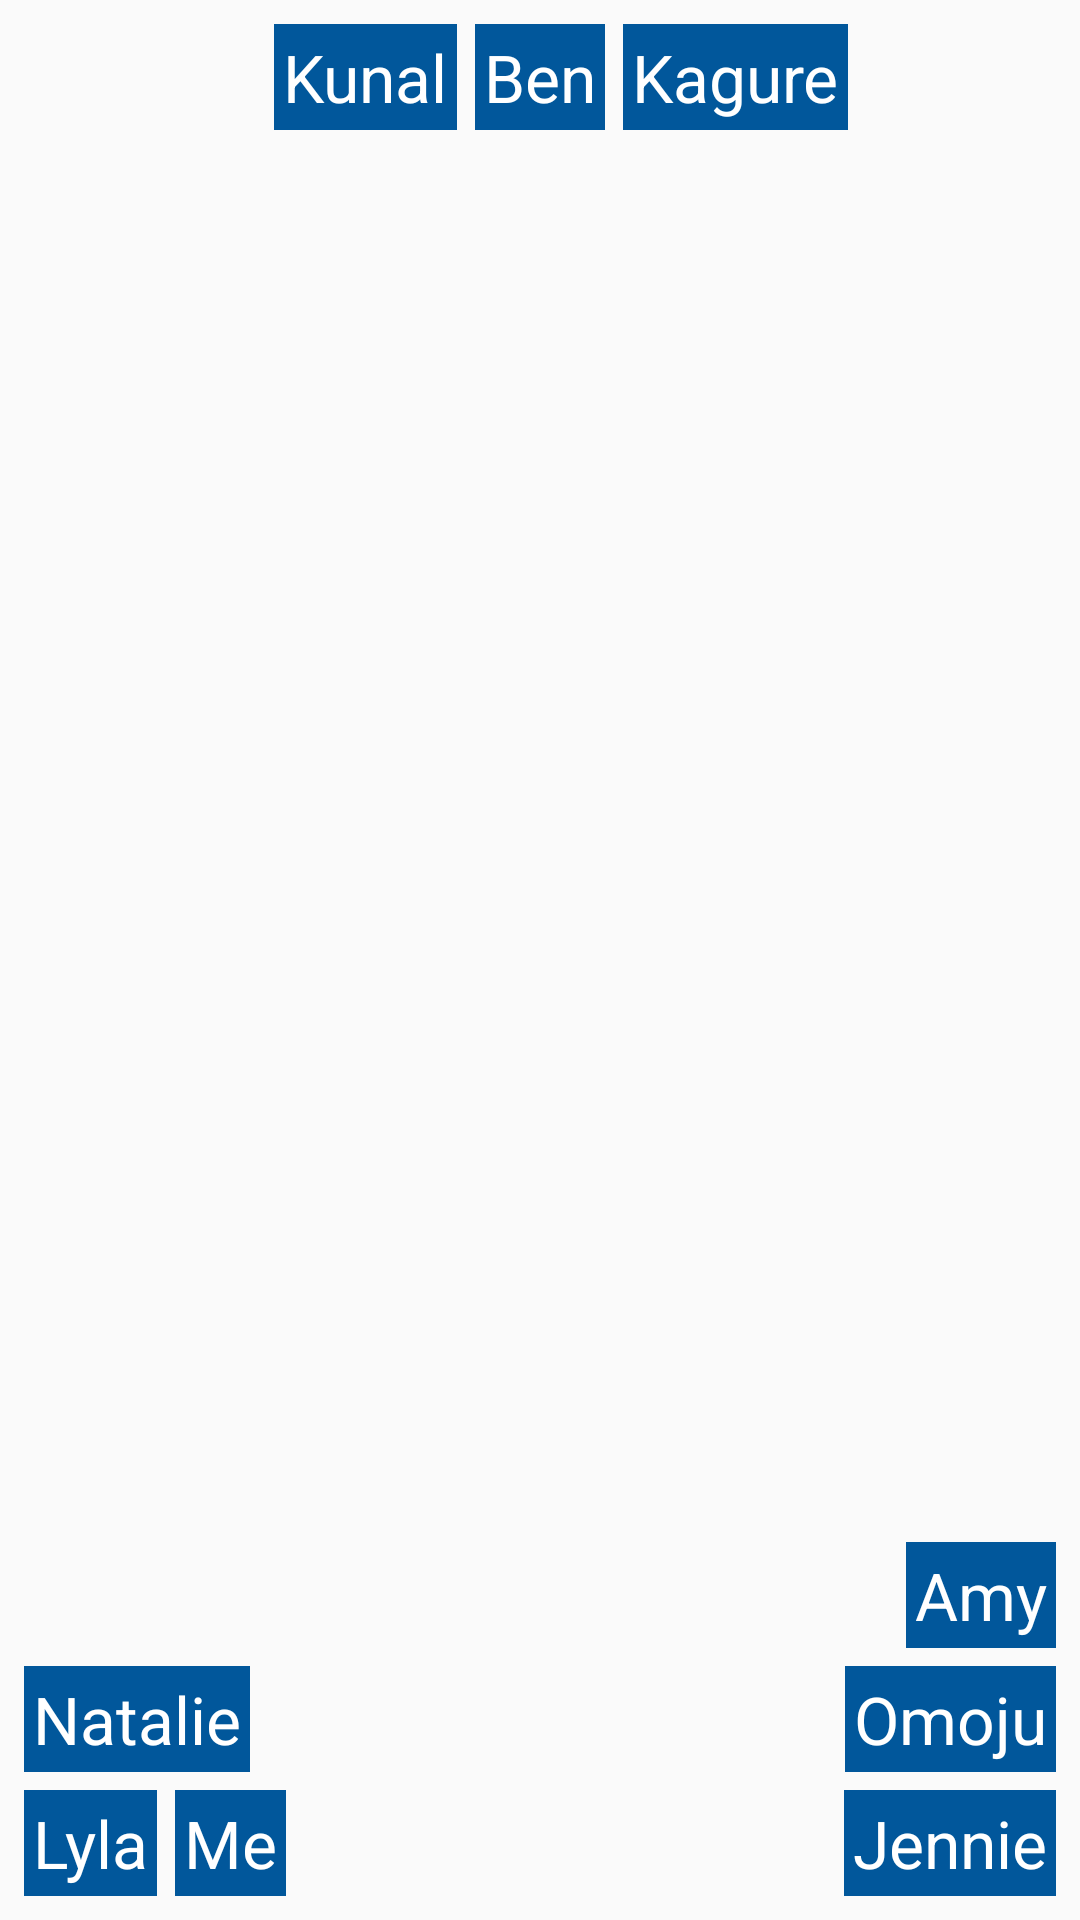

Reconstruct the res/layout file that produces this screen, plus the resources it refers to.
<!-- AndroidManifest.xml: application theme AppTheme -->
<!-- res/layout/activity_layouts_relative.xml -->
<?xml version="1.0" encoding="utf-8"?>
<RelativeLayout xmlns:android="http://schemas.android.com/apk/res/android"
  android:id="@+id/dad"
  android:layout_width="match_parent"
  android:layout_height="match_parent"
  android:padding="5dp">

  

  <TextView
    android:id="@+id/ben_text_view"
    android:layout_width="wrap_content"
    android:layout_height="wrap_content"
    android:layout_alignParentTop="true"
    android:layout_centerHorizontal="true"
    android:layout_margin="3dp"
    android:background="@color/blue"
    android:padding="3dp"
    android:text="@string/ben"
    android:textAppearance="?android:attr/textAppearanceLarge"
    android:textColor="@color/white" />

  <TextView
    android:id="@+id/kunal_text_view"
    android:layout_width="wrap_content"
    android:layout_height="wrap_content"
    android:layout_alignParentTop="true"
    android:layout_margin="3dp"
    android:layout_toLeftOf="@id/ben_text_view"
    android:layout_toStartOf="@id/ben_text_view"
    android:background="@color/blue"
    android:padding="3dp"
    android:text="@string/kunal"
    android:textAppearance="?android:attr/textAppearanceLarge"
    android:textColor="@color/white" />


  <TextView
    android:id="@+id/kagure_text_view"
    android:layout_width="wrap_content"
    android:layout_height="wrap_content"
    android:layout_alignParentTop="true"
    android:layout_margin="3dp"
    android:layout_toEndOf="@id/ben_text_view"
    android:layout_toRightOf="@id/ben_text_view"
    android:background="@color/blue"
    android:padding="3dp"
    android:text="@string/kagure"
    android:textAppearance="?android:attr/textAppearanceLarge"
    android:textColor="@color/white" />

  <TextView
    android:id="@+id/lyla_text_view"
    android:layout_width="wrap_content"
    android:layout_height="wrap_content"
    android:layout_alignParentBottom="true"
    android:layout_alignParentLeft="true"
    android:layout_alignParentStart="true"
    android:layout_margin="3dp"
    android:background="@color/blue"
    android:padding="3dp"
    android:text="@string/lyla"
    android:textAppearance="?android:attr/textAppearanceLarge"
    android:textColor="@color/white" />

  <TextView
    android:id="@+id/me_text_view"
    android:layout_width="wrap_content"
    android:layout_height="wrap_content"
    android:layout_alignParentBottom="true"
    android:layout_margin="3dp"
    android:layout_toEndOf="@id/lyla_text_view"
    android:layout_toRightOf="@id/lyla_text_view"
    android:background="@color/blue"
    android:padding="3dp"
    android:text="@string/me"
    android:textAppearance="?android:attr/textAppearanceLarge"
    android:textColor="@color/white" />

  <TextView
    android:id="@+id/natalie_text_view"
    android:layout_width="wrap_content"
    android:layout_height="wrap_content"
    android:layout_above="@id/lyla_text_view"
    android:layout_alignParentLeft="true"
    android:layout_alignParentStart="true"
    android:layout_margin="3dp"
    android:background="@color/blue"
    android:padding="3dp"
    android:text="@string/natalie"
    android:textAppearance="?android:attr/textAppearanceLarge"
    android:textColor="@color/white" />

  <TextView
    android:id="@+id/jennie_text_view"
    android:layout_width="wrap_content"
    android:layout_height="wrap_content"
    android:layout_alignParentBottom="true"
    android:layout_alignParentEnd="true"
    android:layout_alignParentRight="true"
    android:layout_margin="3dp"
    android:background="@color/blue"
    android:padding="3dp"
    android:text="@string/jennie"
    android:textAppearance="?android:attr/textAppearanceLarge"
    android:textColor="@color/white" />

  <TextView
    android:id="@+id/omoju_text_view"
    android:layout_width="wrap_content"
    android:layout_height="wrap_content"
    android:layout_above="@id/jennie_text_view"
    android:layout_alignParentEnd="true"
    android:layout_alignParentRight="true"
    android:layout_margin="3dp"
    android:background="@color/blue"
    android:padding="3dp"
    android:text="@string/omoju"
    android:textAppearance="?android:attr/textAppearanceLarge"
    android:textColor="@color/white" />

  <TextView
    android:id="@+id/amy_text_view"
    android:layout_width="wrap_content"
    android:layout_height="wrap_content"
    android:layout_above="@id/omoju_text_view"
    android:layout_alignParentEnd="true"
    android:layout_alignParentRight="true"
    android:layout_margin="3dp"
    android:background="@color/blue"
    android:padding="3dp"
    android:text="@string/amy"
    android:textAppearance="?android:attr/textAppearanceLarge"
    android:textColor="@color/white" />

</RelativeLayout>
<!-- resources referenced by this layout -->
<resources>
  <color name="blue">#01579b</color>
  <color name="white">#FFFFFF</color>
  <!-- drawable face: jpg bitmap (drawable, 250662 bytes) -->
  <string name="amy">Amy</string>
  <string name="ben">Ben</string>
  <string name="chat_background_image">Chat background image</string>
  <string name="jennie">Jennie</string>
  <string name="kagure">Kagure</string>
  <string name="kunal">Kunal</string>
  <string name="lyla">Lyla</string>
  <string name="me">Me</string>
  <string name="natalie">Natalie</string>
  <string name="omoju">Omoju</string>
  <string name="open_gallery">Open gallery</string>
  <string name="send_message">Send message</string>
  <string name="write_a_message">Write a message</string>
  <style name="AppTheme" parent="Theme.AppCompat.Light.DarkActionBar">
      
      <item name="colorPrimary">@color/colorPrimary</item>
      <item name="colorPrimaryDark">@color/colorPrimaryDark</item>
      <item name="colorAccent">@color/colorAccent</item>
    </style>
  <color name="colorPrimary">#4caf50</color>
  <color name="colorPrimaryDark">#43a047</color>
  <color name="colorAccent">#FF4081</color>
</resources>
